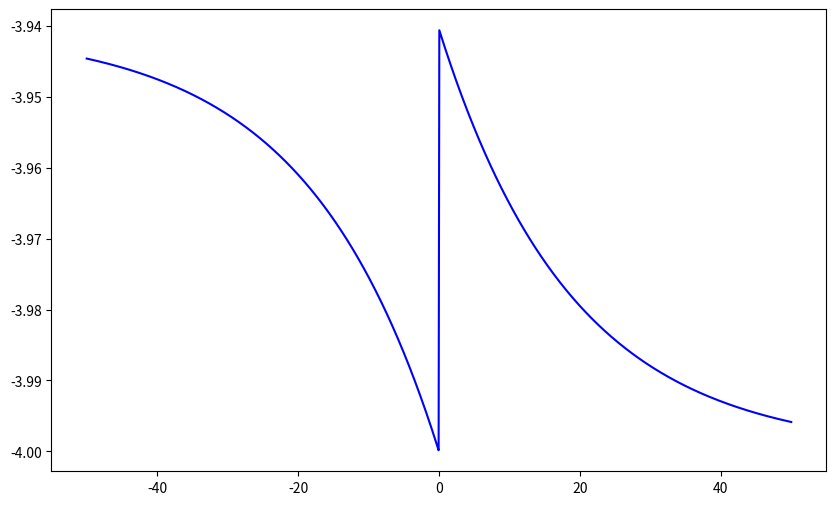

Recreate this plot in Python. (Note: this script raises an exception after producing the figure.)
import numpy as np
from scipy import constants as const
from scipy.integrate import solve_ivp
import matplotlib.pyplot as plt

class BandBendingSimulator:
    """
    Simulator for band bending in MoS2 FET with different doping concentrations
    """
    def __init__(self, params=None):
        # Physical constants
        self.q = const.e
        self.kb = const.k
        self.eps0 = const.epsilon_0
        self.h = const.h
        self.T = 300  # Temperature in Kelvin
        
        # MoS2 material parameters
        self.eps_r = 7.6  # Relative permittivity of MoS2
        self.chi = 4.0 * self.q  # Electron affinity
        self.Eg = 2.3 * self.q   # Bandgap
        self.Nc = 2.3e19         # Effective DOS in conduction band (m^-3)
        self.thickness = 0.65e-9  # MoS2 thickness (m)
        
        # Update with custom parameters if provided
        if params:
            for key, value in params.items():
                setattr(self, key, value)
                
        # Derived quantities
        self.eps = self.eps0 * self.eps_r
        self.ni = np.sqrt(self.Nc * self.Nc) * np.exp(-self.Eg/(2*self.kb*self.T))
        
    def poisson_eq(self, x, V, Nd1, Nd2):
        """Poisson equation for the heterojunction"""
        # Position-dependent doping profile
        if x < 0:  # Under Bi region
            Nd = Nd1
        else:      # Channel region
            Nd = Nd2
            
        # Space charge density
        rho = self.q * (Nd - self.ni * np.exp((self.q*V - self.Eg/2)/(self.kb*self.T)))
        
        # Poisson equation: d²V/dx² = -ρ/ε
        d2V = -rho/self.eps
        return d2V
    
    def solve_band_bending(self, x_range, Nd_Bi, Nd_channel):
        """
        Solve for band bending using depletion approximation
        
        Parameters:
        x_range: spatial points for calculation
        Nd_Bi: doping concentration under Bi (m^-3)
        Nd_channel: doping concentration in channel (m^-3)
        """
        # Built-in potential from doping difference
        kT = self.kb * self.T
        V_bi = kT/self.q * np.log(Nd_Bi/Nd_channel)
        
        # Depletion width estimation
        W = np.sqrt(2*self.eps*V_bi/(self.q*Nd_channel))
        
        # Initialize potential and field arrays
        V = np.zeros_like(x_range)
        E = np.zeros_like(x_range)
        
        # Calculate potential profile
        for i, x in enumerate(x_range):
            if x < 0:  # Under Bi region
                V[i] = V_bi * (1 - np.exp(x/W))
            else:      # Channel region
                V[i] = V_bi * np.exp(-x/W)
        
        # Calculate band energies
        Ec = -self.chi + self.q*V
        Ef = -self.chi - self.Eg/2 + self.kb*self.T*np.log(Nd_channel/self.ni)
        Ev = -self.chi - self.Eg + self.q*V
        
        return Ec/self.q, Ef/self.q, Ev/self.q, V_bi
        
    def plot_bands(self, x_range, Nd_Bi, Nd_channel):
        """Plot band diagram showing band bending"""
        Ec, Ef, Ev, V_bi = self.solve_band_bending(x_range, Nd_Bi, Nd_channel)
        
        plt.figure(figsize=(10, 6))
        plt.plot(x_range*1e9, Ec, 'b-', label='$E_c$')
        plt.plot(x_range*1e9, Ef, 'k--', label='$E_F$')
        plt.plot(x_range*1e9, Ev, 'r-', label='$E_v$')
        
        # Add annotations
        barrier_height = np.max(Ec) - np.min(Ec)
        plt.text(0, np.max(Ec)+0.1, f'Barrier Height = {barrier_height*1000:.0f} meV')
        
        plt.axvline(x=0, color='gray', linestyle=':')
        plt.text(-20, np.min(Ec)-0.2, '$\mathrm{MoS_2}$ $(n^{++})$')
        plt.text(20, np.min(Ec)-0.2, '$\mathrm{MoS_2}$ channel')
        
        plt.xlabel('Position (nm)')
        plt.ylabel('Energy (eV)')
        plt.title('Band Bending at $\mathrm{MoS_2}$ Junction')
        plt.grid(True, alpha=0.3)
        plt.legend()
        
        return plt.gcf()

def main():
    # Initialize simulator
    simulator = BandBendingSimulator()
    
    # Set up spatial grid (-50nm to 50nm)
    x_range = np.linspace(-50e-9, 50e-9, 1000)
    
    # Define doping concentrations (converting from cm^-3 to m^-3)
    Nd_Bi = 1.42e18 * 1e6      # Under Bi region (n++)
    Nd_channel = 1.42e17 * 1e6  # Channel region
    
    # Plot band diagram
    simulator.plot_bands(x_range, Nd_Bi, Nd_channel)
    plt.show()

if __name__ == "__main__":
    main()